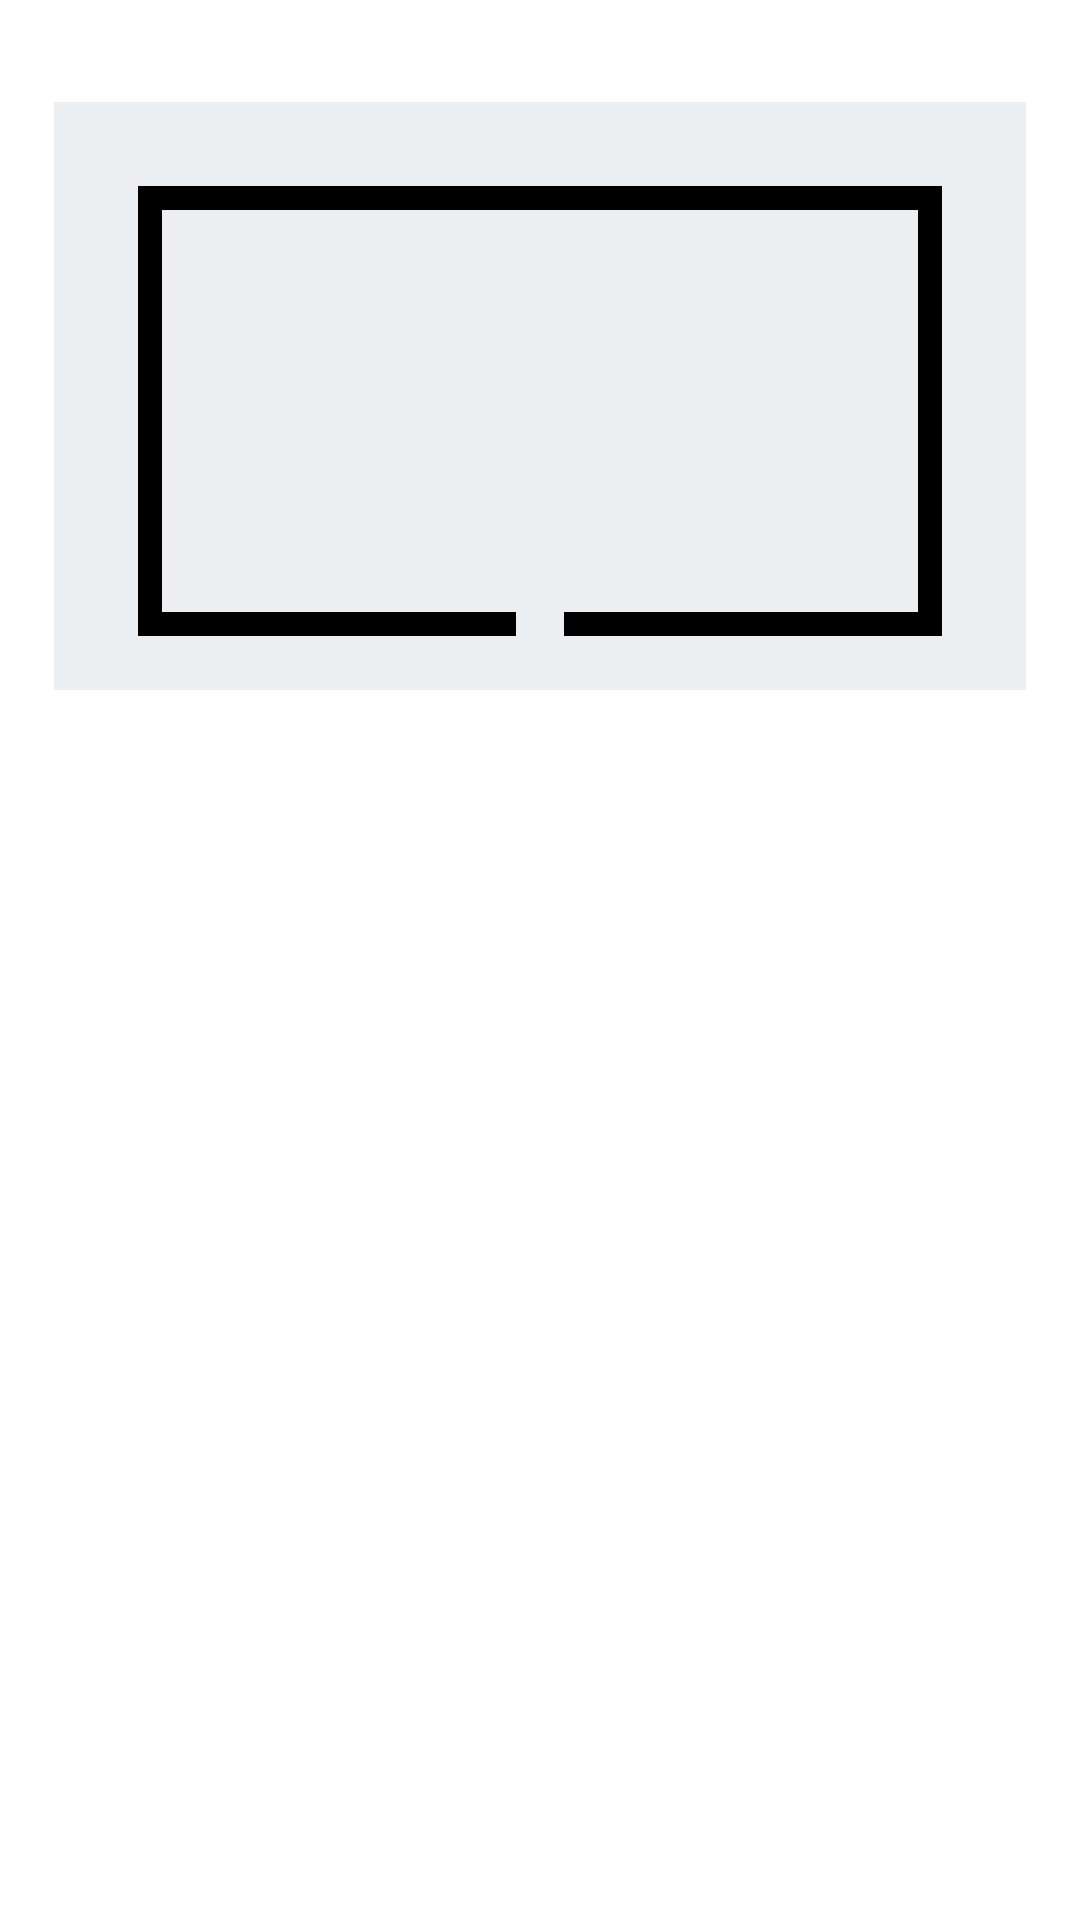

Reconstruct the res/layout file that produces this screen, plus the resources it refers to.
<!-- AndroidManifest.xml: application theme AppTheme.NoActionBar -->
<!-- res/layout/xml_to_pdf.xml -->
<?xml version="1.0" encoding="utf-8"?>
<ScrollView xmlns:android="http://schemas.android.com/apk/res/android"
    android:layout_width="match_parent"
    android:layout_height="wrap_content"

    android:padding="16dp">
    <RelativeLayout
        android:id="@+id/containerFront"
        android:layout_width="match_parent"
        android:layout_height="wrap_content"
        android:layout_marginTop="16dp"

        android:padding="16dp"
        android:paddingBottom="24dp"
        android:minHeight="200dp"
        android:background="@drawable/border">

        <TextView
            android:id="@+id/textViewLetters"
            android:layout_width="wrap_content"
            android:layout_height="wrap_content"
            android:textColor="@color/black"
            android:textSize="50sp"
            android:layout_centerInParent="true" />

        <FrameLayout
            android:layout_width="wrap_content"
            android:layout_height="wrap_content"
            android:background="@color/zinc_200"
            android:layout_alignParentBottom="true"
            android:layout_centerHorizontal="true"
            android:padding="0dp">

            <TextView
                android:id="@+id/textViewDealerInfo"
                android:layout_width="wrap_content"
                android:layout_height="wrap_content"
                android:text=""
                android:textColor="@color/black"
                android:layout_marginBottom="0dp"
                android:textSize="12sp"
                android:layout_gravity="center"
                android:padding="8dp"/>

        </FrameLayout>
    </RelativeLayout>
</ScrollView>
<!-- resources referenced by this layout -->
<resources>
  <color name="black">#000000</color>
  <color name="zinc_200">#ECEFF1</color>
  <!-- drawable border (drawable) -->
  <?xml version="1.0" encoding="utf-8"?>
  <layer-list xmlns:android="http://schemas.android.com/apk/res/android">
      
      <item android:left="2dp" android:right="2dp" android:top="2dp" android:bottom="2dp">
          <shape android:shape="rectangle">
              <solid android:color="@color/zinc_200" /> 
          </shape>
      </item>
      
      <item android:visibility="visible" android:left="30dp" android:right="30dp" android:top="30dp" android:bottom="20dp">
          <shape android:shape="rectangle">
              <solid android:color="@android:color/transparent" /> 
              <stroke
                  android:width="8dp"
                  android:color="@color/black" />
          </shape>
      </item>
  </layer-list>
  <style name="AppTheme.NoActionBar">
          <item name="windowActionBar">false</item>
          <item name="windowNoTitle">true</item>
      </style>
</resources>
